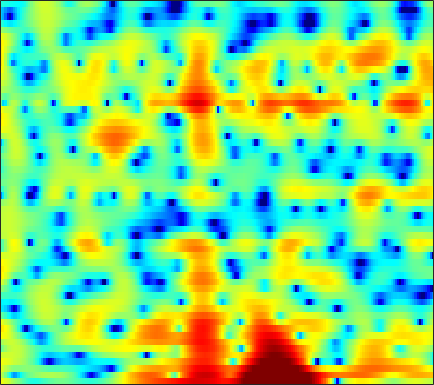

Source data for this figure (header and first rows):
4.8409, 4.4302, 3.8355, 3.1973, 2.6845, 1.9676, 1.2313, 0.65972, -0.11657, -0.90771, -1.7103, -2.2993, -3.0358, -3.6668, -4.0116, -4.28, -4.302, -4.1615, -3.7873, -3.2795, -2.7437, -2.3467, -1.8522, -1.4342
2.854, 1.617, -0.345, -2.744, -4.854, -7.87, -9.772, -9.278, -7.222, -5.194, -3.59, -2.644, -1.648, -0.8752, -0.4065, 0.116, 0.5435, 0.8108, 1.116, 1.365, 1.565, 1.681, 1.794, 1.846
4.174, 3.498, 2.571, 1.682, 1.094, 0.4847, 0.1232, 0.01183, 0.02219, 0.12, 0.2461, 0.3193, 0.3585, 0.3155, 0.2353, 0.06046, -0.193, -0.4242, -0.7684, -1.135, -1.486, -1.742, -2.016, -2.211
4.874, 4.629, 4.292, 3.95, 3.694, 3.349, 3.002, 2.735, 2.358, 1.937, 1.461, 1.055, 0.4111, -0.3592, -1.04, -2.113, -3.436, -4.625, -6.564, -9.048, -12.36, -15.51, -19, -16.89
3.182, 3.229, 3.293, 3.337, 3.336, 3.279, 3.148, 2.996, 2.719, 2.347, 1.882, 1.469, 0.8246, 0.07997, -0.5462, -1.478, -2.521, -3.361, -4.519, -5.695, -6.776, -7.418, -7.889, -7.863
-1.342, -0.1026, 1.15, 2.018, 2.458, 2.812, 2.938, 2.902, 2.703, 2.354, 1.878, 1.445, 0.7834, 0.05942, -0.5091, -1.277, -2.008, -2.495, -3.003, -3.365, -3.531, -3.538, -3.412, -3.165
1.186, 1.87, 2.562, 2.978, 3.126, 3.123, 2.91, 2.632, 2.107, 1.422, 0.5985, -0.1136, -1.187, -2.418, -3.46, -5.034, -6.816, -8.183, -9.553, -9.673, -8.419, -7.086, -5.274, -3.666
5.241, 4.955, 4.507, 3.952, 3.447, 2.639, 1.657, 0.814, -0.4411, -1.792, -3.134, -4.074, -5.189, -6.146, -6.864, -7.947, -9.427, -10.77, -12.37, -12.2, -10.04, -8.073, -5.711, -3.77
6.483, 5.89, 5.019, 4.028, 3.169, 1.832, 0.1939, -1.275, -3.709, -7.03, -12.08, -18.53, -19.8, -12.44, -9.545, -7.087, -5.514, -4.692, -3.832, -3.054, -2.293, -1.728, -1.078, -0.5973
4.538, 3.884, 2.954, 1.956, 1.171, 0.107, -0.9754, -1.781, -2.848, -3.867, -4.654, -4.956, -4.79, -4.018, -3.224, -2.106, -1.015, -0.2769, 0.5457, 1.165, 1.595, 1.807, 1.917, 1.779
-1.133, -1.83, -2.975, -4.342, -5.432, -6.703, -7.378, -7.288, -6.501, -5.371, -4.191, -3.331, -2.258, -1.248, -0.5282, 0.3451, 1.098, 1.592, 2.164, 2.591, 2.863, 2.962, 2.948, 2.785
-6.234, -6.439, -7.335, -9.038, -11.06, -15.17, -19.14, -16.15, -11.12, -7.61, -5.099, -3.618, -2.002, -0.7212, 0.09638, 1.037, 1.788, 2.239, 2.693, 3.014, 3.197, 3.229, 3.149, 2.941
-5.971, -5.631, -5.499, -5.644, -5.84, -5.968, -5.803, -5.447, -4.671, -3.646, -2.513, -1.682, -0.6383, 0.3181, 0.9434, 1.665, 2.264, 2.635, 2.984, 3.172, 3.212, 3.142, 2.902, 2.491
-2.588, -2.601, -2.723, -2.911, -3.045, -3.166, -3.16, -3.032, -2.654, -2.097, -1.412, -0.8438, -0.074, 0.6706, 1.193, 1.79, 2.273, 2.563, 2.845, 2.994, 2.976, 2.857, 2.54, 2.003
0.6651, 0.1027, -0.8369, -1.985, -2.945, -4.279, -5.282, -5.536, -5.075, -4.011, -2.787, -1.912, -0.8753, -0.02341, 0.5325, 1.158, 1.668, 1.966, 2.303, 2.546, 2.665, 2.664, 2.523, 2.213
3.881, 2.949, 1.335, -0.8504, -3.03, -7.159, -14.51, -20.6, -11.4, -6.782, -4.21, -2.99, -1.928, -1.311, -1.046, -0.7789, -0.4832, -0.1949, 0.2693, 0.7936, 1.327, 1.672, 2.003, 2.17
6.048, 5.287, 4.094, 2.721, 1.635, 0.1905, -1.03, -1.642, -2.041, -2.172, -2.286, -2.492, -3.135, -4.186, -5.338, -7.277, -8.902, -8.851, -7.047, -4.802, -2.942, -1.864, -0.794, -0.0874
6.32, 5.805, 5.061, 4.274, 3.658, 2.832, 2.032, 1.445, 0.655, -0.1632, -1.107, -1.964, -3.382, -5.19, -6.919, -9.914, -12.73, -12.91, -10.51, -7.862, -5.92, -4.885, -3.934, -3.36
5.552, 5.213, 4.767, 4.306, 3.937, 3.426, 2.856, 2.382, 1.691, 0.9321, 0.07714, -0.6202, -1.607, -2.656, -3.393, -4.271, -4.96, -5.239, -5.374, -5.349, -5.245, -5.229, -5.346, -5.687
3.849, 3.689, 3.628, 3.667, 3.689, 3.632, 3.41, 3.143, 2.637, 1.962, 1.2, 0.594, -0.2009, -0.9735, -1.459, -1.97, -2.428, -2.711, -3.069, -3.509, -4.112, -4.675, -5.643, -6.824
-2.195, -1.518, 0.6979, 2.656, 3.691, 4.502, 4.77, 4.66, 4.113, 3.158, 1.873, 0.7436, -0.7141, -1.73, -2.046, -1.884, -1.419, -1.17, -1.077, -1.321, -2.03, -2.885, -4.553, -6.969
-2.297, -1.448, 0.9716, 3.062, 4.127, 4.946, 5.176, 4.949, 4.141, 2.686, 0.3638, -2.221, -7.722, -24.82, -14.2, -6.395, -3.059, -1.656, -0.6916, -0.4331, -0.7348, -1.322, -2.538, -4.313
2.496, 2.57, 2.831, 3.163, 3.359, 3.472, 3.329, 3.029, 2.368, 1.39, 0.1261, -0.93, -2.285, -3.157, -3.364, -3.051, -2.517, -2.149, -1.834, -1.805, -2.019, -2.331, -2.892, -3.496
2.673, 2.805, 2.953, 3.025, 3.035, 2.956, 2.75, 2.523, 2.098, 1.576, 0.9895, 0.5468, -0.03883, -0.5145, -0.806, -1.12, -1.346, -1.528, -1.797, -2.14, -2.61, -3.028, -3.673, -4.372
2.581, 2.794, 2.984, 3.061, 3.06, 2.967, 2.79, 2.603, 2.277, 1.9, 1.485, 1.165, 0.7341, 0.3168, 0.03156, -0.3538, -0.7251, -1.015, -1.465, -1.993, -2.658, -3.272, -4.281, -5.591
2.62, 2.829, 2.998, 3.08, 3.065, 2.954, 2.745, 2.516, 2.156, 1.721, 1.248, 0.8906, 0.4594, 0.05147, -0.2009, -0.4894, -0.7529, -0.9309, -1.216, -1.583, -2.075, -2.582, -3.483, -4.728
2.447, 2.589, 2.752, 2.847, 2.845, 2.724, 2.42, 2.08, 1.479, 0.7352, -0.08703, -0.7064, -1.429, -1.928, -2.147, -2.163, -1.977, -1.77, -1.441, -1.176, -1.036, -1.032, -1.194, -1.539
0.6222, 0.8749, 1.452, 1.991, 2.276, 2.368, 2.087, 1.61, 0.553, -0.9315, -2.874, -4.556, -6.885, -8.328, -8.38, -7.297, -5.625, -4.339, -2.717, -1.275, -0.1162, 0.5715, 1.232, 1.61
-10.62, -6.282, -2.132, 0.2653, 1.328, 1.978, 1.928, 1.44, 0.1593, -1.912, -4.966, -8.153, -14.63, -22.78, -20.33, -15.75, -12.11, -9.056, -5.408, -2.35, 0.01284, 1.381, 2.737, 3.606
-3.65, -2.878, -1.327, 0.016, 0.7306, 1.227, 1.19, 0.8007, -0.1247, -1.624, -3.602, -5.38, -8.2, -11.23, -14.04, -18.28, -16.78, -11.91, -6.907, -3.406, -0.7986, 0.698, 2.202, 3.241
-0.9873, -0.7828, -0.4006, 0.009276, 0.2413, 0.4101, 0.3325, 0.1127, -0.4243, -1.19, -2.195, -3.001, -4.141, -5.171, -5.772, -6.063, -5.705, -5.002, -3.75, -2.325, -0.9389, -0.01417, 1.049, 1.895
-1.977, -1.5, -0.9132, -0.4029, -0.1147, 0.1221, 0.1952, 0.1394, -0.1012, -0.4746, -0.9658, -1.386, -1.911, -2.413, -2.68, -2.91, -2.874, -2.715, -2.272, -1.675, -0.9713, -0.4103, 0.3216, 0.979
-3.459, -2.355, -1.192, -0.3325, 0.1587, 0.6046, 0.8463, 0.8917, 0.8083, 0.5526, 0.1776, -0.208, -0.7582, -1.372, -1.807, -2.361, -2.747, -2.897, -2.824, -2.453, -1.843, -1.28, -0.4794, 0.2793
-2.767, -1.603, -0.3277, 0.626, 1.181, 1.721, 2.032, 2.107, 2.037, 1.741, 1.236, 0.7263, -0.1668, -1.268, -2.257, -3.735, -5.341, -6.387, -7.037, -6.311, -4.711, -3.404, -1.81, -0.495
-1.149, -0.4528, 0.5032, 1.418, 1.986, 2.566, 2.904, 3.006, 2.892, 2.534, 1.891, 1.259, 0.1276, -1.325, -2.735, -5.146, -8.729, -13, -23.16, -13.57, -7.751, -5.061, -2.573, -0.8591
-3.446, -2.255, -0.5511, 0.9421, 1.815, 2.633, 3.077, 3.19, 3.044, 2.597, 1.887, 1.184, 0.09353, -1.158, -2.15, -3.452, -4.641, -5.254, -5.49, -4.862, -3.605, -2.555, -1.233, -0.1785
-8.794, -4.463, -1.016, 1.065, 2.092, 2.933, 3.289, 3.256, 2.91, 2.19, 1.156, 0.1593, -1.315, -2.876, -3.86, -4.746, -4.839, -4.5, -3.662, -2.675, -1.648, -0.917, -0.07737, 0.5633
1.387, 1.746, 2.409, 3.003, 3.307, 3.463, 3.315, 2.991, 2.254, 1.154, -0.3961, -1.922, -4.607, -8.515, -12.81, -18.67, -12.5, -8.864, -5.726, -3.576, -2.068, -1.216, -0.3968, 0.1153
4.749, 4.511, 4.249, 3.978, 3.732, 3.301, 2.713, 2.171, 1.248, 0.09478, -1.311, -2.52, -4.449, -6.556, -7.983, -8.958, -8.142, -6.903, -5.21, -3.758, -2.688, -2.11, -1.584, -1.338
5.759, 5.295, 4.678, 4.049, 3.545, 2.832, 2.025, 1.358, 0.4097, -0.6211, -1.629, -2.299, -3.15, -3.779, -4.058, -4.191, -3.995, -3.723, -3.227, -2.794, -2.469, -2.313, -2.272, -2.415
6.066, 5.418, 4.625, 3.855, 3.273, 2.444, 1.486, 0.6569, -0.5847, -1.844, -2.972, -3.522, -3.808, -3.535, -3.212, -2.609, -2.088, -1.81, -1.533, -1.479, -1.563, -1.752, -2.15, -2.635
5.29, 4.304, 3.481, 3.117, 2.94, 2.514, 1.696, 0.7452, -1.194, -4.096, -8.343, -11.66, -9.203, -5.179, -3.005, -1.081, 0.09656, 0.6561, 0.8991, 0.7607, 0.1553, -0.5974, -1.907, -3.323
-1.457, -7.281, -6.029, -1.035, 0.9094, 2.13, 2.312, 1.854, 0.682, -1.159, -3.3, -4.328, -3.671, -1.661, -0.2203, 1.272, 2.283, 2.709, 2.852, 2.486, 1.444, 0.1528, -2.578, -7.672
0.2048, -1.154, -1.651, -0.9136, -0.2761, 0.3445, 0.5029, 0.3517, -0.1056, -0.6678, -1.147, -1.41, -1.377, -1.087, -0.7806, -0.2524, 0.2097, 0.4226, 0.587, 0.4281, 0.03982, -0.4355, -1.209, -1.994
2.332, 1.806, 1.178, 0.7206, 0.4141, -0.02349, -0.5462, -0.9625, -1.646, -2.383, -3.04, -3.412, -3.728, -3.787, -3.601, -3.223, -2.754, -2.35, -1.883, -1.467, -1.102, -0.874, -0.6072, -0.2591
3.268, 2.856, 2.23, 1.481, 0.8748, -0.05375, -1.078, -1.952, -3.23, -4.716, -6.387, -7.54, -8.86, -9.113, -8.569, -7.38, -6.067, -5.158, -4.113, -3.131, -2.28, -1.651, -0.8149, 0.0521
4.259, 3.725, 2.846, 1.789, 0.917, -0.2976, -1.6, -2.72, -4.418, -6.514, -9.515, -12.9, -22, -24.24, -16.07, -11.28, -8.7, -7.523, -6.363, -5.44, -4.441, -3.517, -2.088, -0.6336
5.396, 4.461, 2.9, 1.123, -0.2515, -1.895, -3.163, -3.799, -4.57, -5.457, -6.57, -7.586, -8.668, -8.983, -8.645, -8.097, -7.828, -7.968, -8.972, -10.77, -11.14, -9.047, -5.281, -2.104
6.192, 4.704, 2.073, -1.54, -5.181, -11.33, -11.6, -8.466, -5.929, -4.683, -4.066, -3.921, -3.829, -3.85, -3.909, -4.172, -4.754, -5.44, -7.11, -9.458, -10.41, -8.304, -4.385, -1.295
6.117, 4.693, 2.348, -0.4915, -2.881, -5.635, -6.508, -5.974, -4.96, -4.205, -3.822, -3.615, -3.411, -3.228, -3.135, -2.913, -2.772, -2.697, -2.646, -2.446, -2.017, -1.459, -0.5192, 0.4629
6.166, 5.174, 3.707, 2.159, 1.006, -0.4199, -1.619, -2.418, -3.34, -4.236, -5.131, -5.678, -6.076, -5.788, -5.156, -4.073, -2.949, -2.22, -1.335, -0.6247, -0.04236, 0.3145, 0.6605, 0.8576
6.146, 5.432, 4.409, 3.289, 2.409, 1.182, -0.1379, -1.22, -2.91, -5.088, -8.122, -11.46, -18.03, -14.54, -9.942, -6.008, -3.39, -1.939, -0.5082, 0.4757, 1.128, 1.398, 1.486, 1.235
4.676, 4.129, 3.34, 2.497, 1.836, 0.9048, -0.1034, -0.9172, -2.186, -3.718, -5.468, -6.829, -7.957, -7.266, -5.809, -3.615, -1.713, -0.5497, 0.6504, 1.507, 2.024, 2.198, 2.144, 1.732
1.273, 0.7693, 0.06937, -0.5736, -0.9931, -1.458, -1.814, -2.048, -2.311, -2.531, -2.68, -2.711, -2.506, -2.017, -1.464, -0.6084, 0.295, 0.921, 1.643, 2.186, 2.505, 2.6, 2.516, 2.197
-3.337, -4.11, -5.186, -6.081, -6.427, -6.292, -5.64, -5.007, -4.111, -3.262, -2.507, -1.956, -1.251, -0.5432, -0.01922, 0.6745, 1.322, 1.766, 2.264, 2.626, 2.845, 2.905, 2.843, 2.629
-7.542, -8.958, -11.88, -16.74, -20.52, -16.05, -11.19, -8.71, -6.346, -4.606, -3.214, -2.317, -1.276, -0.3464, 0.2863, 1.056, 1.718, 2.14, 2.591, 2.908, 3.092, 3.135, 3.074, 2.878
-7.771, -8.458, -9.95, -11.67, -12.31, -11.37, -9.4, -7.939, -6.274, -4.882, -3.647, -2.784, -1.644, -0.5648, 0.1993, 1.1, 1.869, 2.336, 2.818, 3.138, 3.286, 3.295, 3.177, 2.918
-4.045, -3.987, -4.175, -4.501, -4.731, -4.966, -5.133, -5.253, -5.4, -5.378, -4.924, -4.178, -2.784, -1.24, -0.1604, 1.089, 2.068, 2.629, 3.146, 3.423, 3.481, 3.404, 3.153, 2.762
